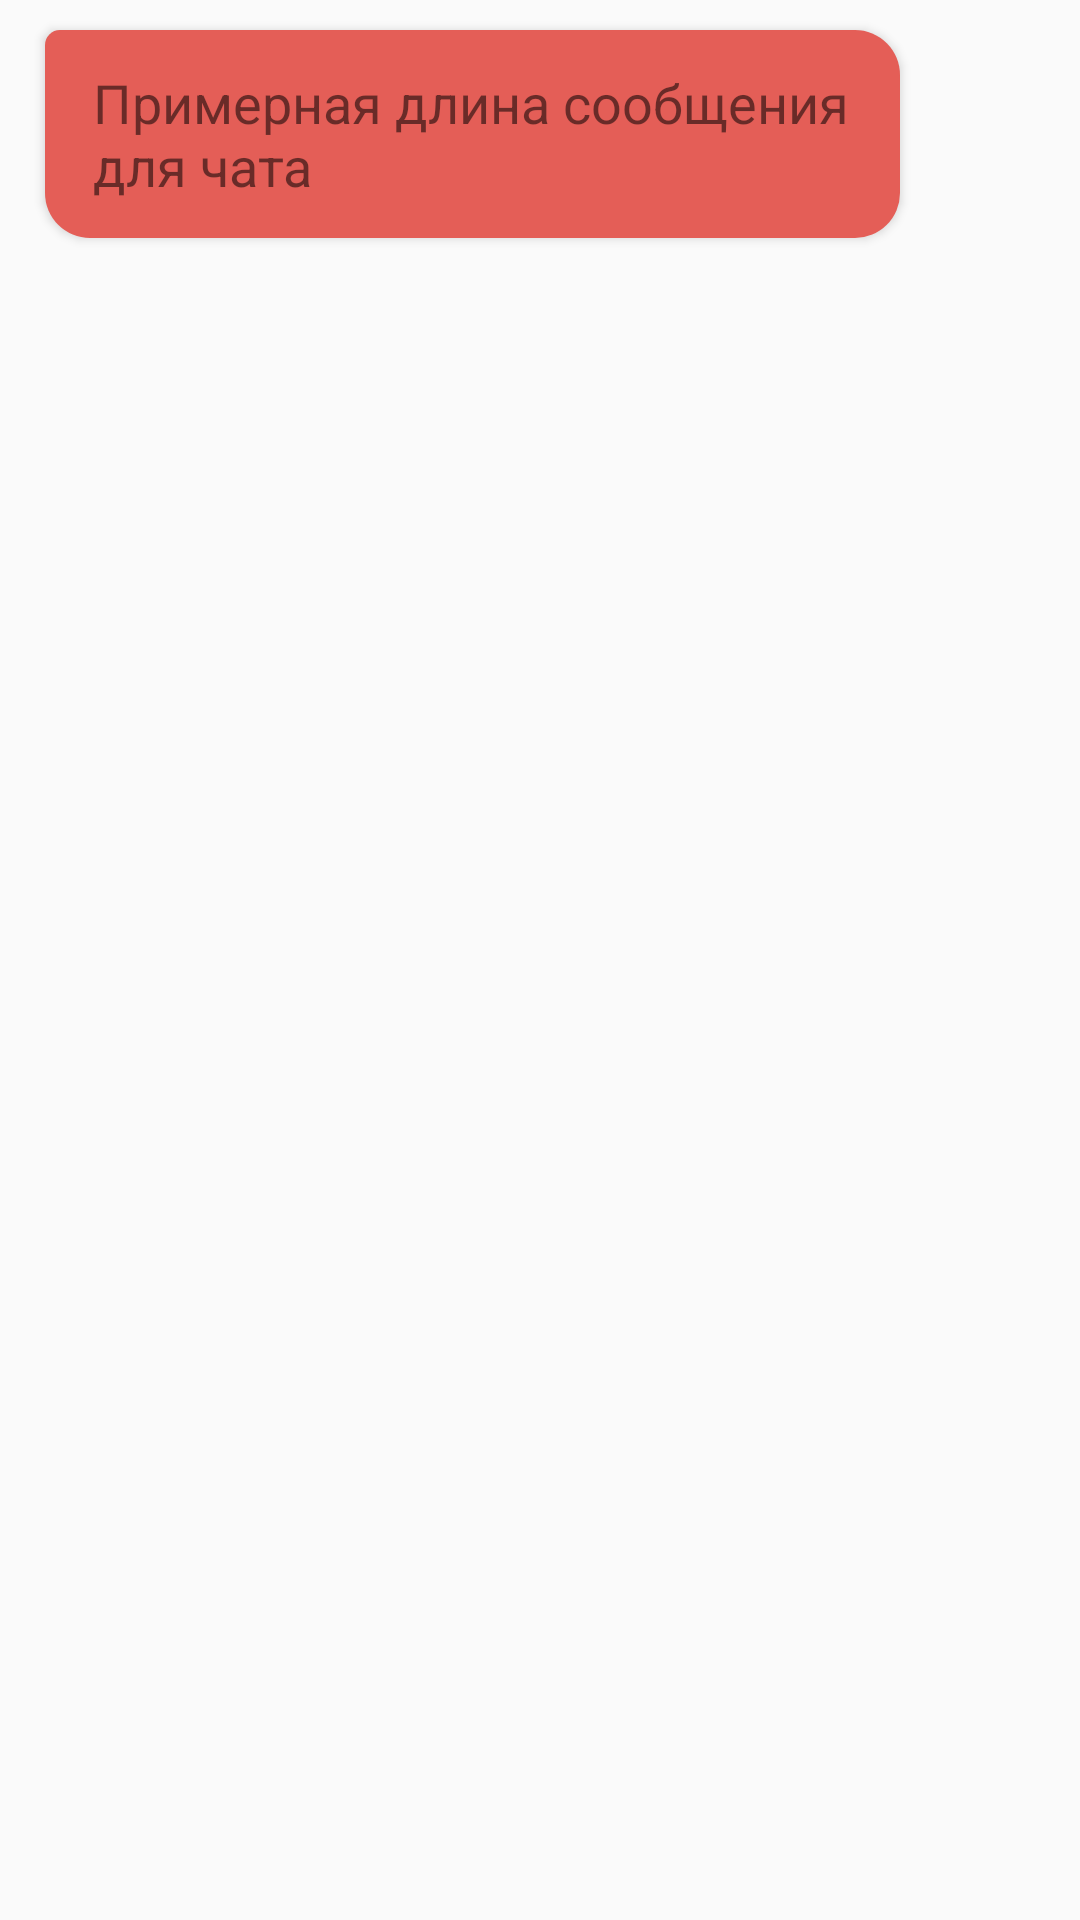

Here is an Android app screen rendered from its layout file. Give the layout XML and the strings, colors and styles it references.
<!-- AndroidManifest.xml: application theme Theme.MyApplication -->
<!-- res/layout/their_message.xml -->
<?xml version="1.0" encoding="utf-8"?>
<RelativeLayout xmlns:android="http://schemas.android.com/apk/res/android"
    android:layout_width="match_parent"
    android:layout_height="wrap_content"
    android:id="@+id/msglayout"
    android:paddingVertical="10dp"
    android:paddingLeft="15dp"
    android:paddingRight="60dp"
    android:clipToPadding="false">



















    <TextView
        android:layout_width="wrap_content"
        android:layout_height="wrap_content"
        android:id="@+id/message_body"
        android:background="@drawable/their_message"
        android:paddingVertical="12dp"
        android:paddingHorizontal="16dp"
        android:elevation="2dp"
        android:textSize="18dp"
        android:text="Примерная длина сообщения для чата"
        />
</RelativeLayout>
<!-- resources referenced by this layout -->
<resources>
  <!-- drawable their_message (drawable) -->
  <shape xmlns:android="http://schemas.android.com/apk/res/android"
      android:shape="rectangle">
      <solid android:color="#E45E57" />
      <corners android:topLeftRadius="5dp" android:radius="15dp" />
  </shape>
  <style name="Theme.MyApplication" parent="Base.Theme.MyApplication" />
  <style name="Base.Theme.MyApplication" parent="Base.Theme.AppCompat.Light.DarkActionBar"> 
          
          
      </style>
</resources>
